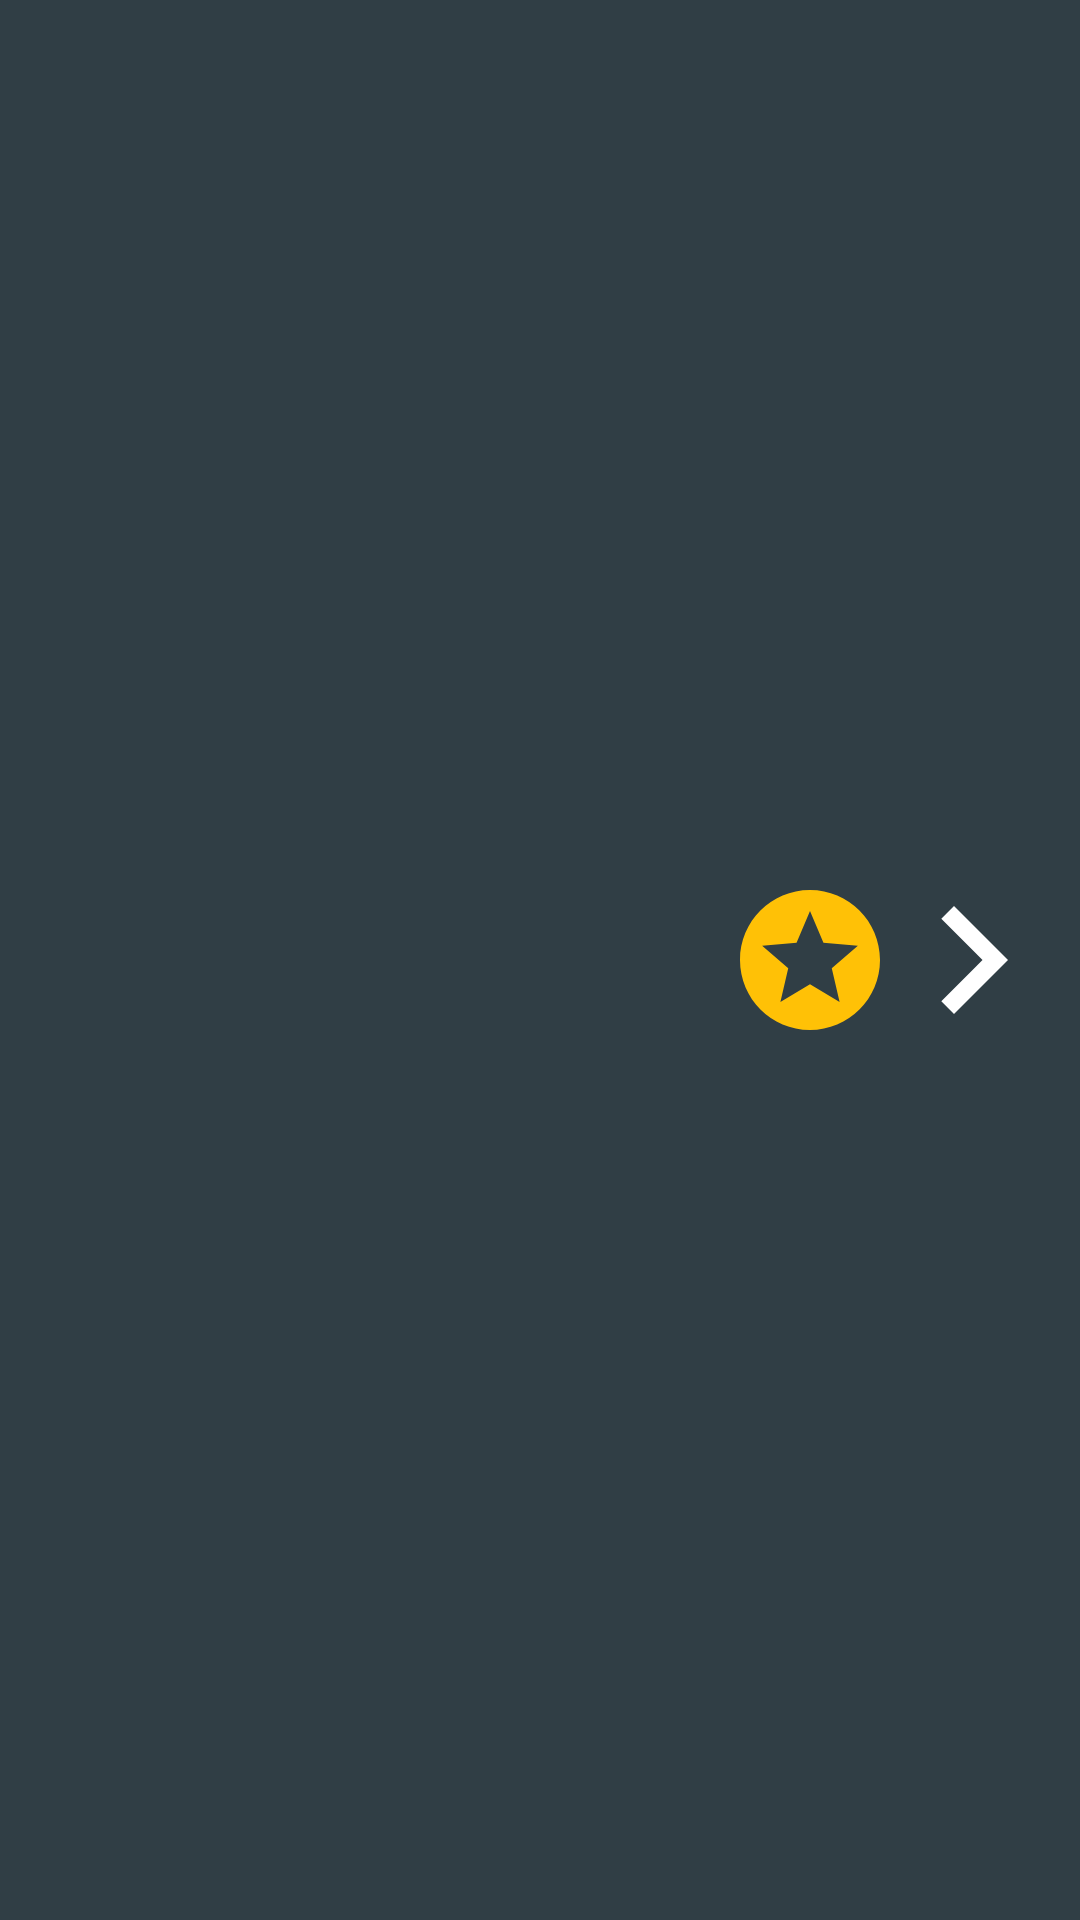

Write the Android layout XML for this screen, with the resource values it uses.
<!-- AndroidManifest.xml: application theme AppTheme -->
<!-- res/layout/dialog_movie_rating.xml -->
<?xml version="1.0" encoding="utf-8"?>
<layout xmlns:app="http://schemas.android.com/apk/res-auto"
    xmlns:tools="http://schemas.android.com/tools"
    xmlns:android="http://schemas.android.com/apk/res/android">

    <androidx.constraintlayout.widget.ConstraintLayout
        android:id="@+id/layout_container"
        android:layout_width="match_parent"
        android:layout_height="match_parent">

        <ImageView
            android:id="@+id/imageView_background"
            android:layout_width="0dp"
            android:layout_height="450dp"
            android:alpha="0.5"
            app:layout_constraintBottom_toBottomOf="parent"
            app:layout_constraintEnd_toEndOf="parent"
            app:layout_constraintStart_toStartOf="parent"
            app:layout_constraintTop_toTopOf="parent" />

        <ImageView
            android:id="@+id/imageView_poster"
            android:layout_width="0dp"
            android:layout_height="350dp"
            app:layout_constraintBottom_toBottomOf="parent"
            app:layout_constraintEnd_toEndOf="parent"
            app:layout_constraintStart_toStartOf="parent"
            app:layout_constraintTop_toTopOf="parent" />

        <LinearLayout
            android:layout_width="0dp"
            android:layout_height="0dp"
            android:orientation="horizontal"
            app:layout_constraintBottom_toBottomOf="parent"
            app:layout_constraintEnd_toEndOf="parent"
            app:layout_constraintStart_toStartOf="parent"
            app:layout_constraintTop_toTopOf="parent">

            <TextView
                android:id="@+id/textView_rating"
                android:layout_width="match_parent"
                android:layout_height="match_parent"
                android:layout_weight="1"
                android:gravity="center"
                android:textSize="@dimen/dialog_movie_rating"
                android:textStyle="bold"
                tools:text="10" />

            <LinearLayout
                android:layout_width="match_parent"
                android:layout_height="match_parent"
                android:layout_weight="1"
                android:gravity="center">

                <ImageView
                    android:layout_width="wrap_content"
                    android:layout_height="wrap_content"
                    app:srcCompat="@drawable/ic_stars_black_56dp" />
            </LinearLayout>

        </LinearLayout>

        <ImageView
            android:layout_width="72dp"
            android:layout_height="72dp"
            app:layout_constraintEnd_toEndOf="parent"
            app:layout_constraintTop_toTopOf="parent"
            app:layout_constraintBottom_toBottomOf="parent"
            android:layout_marginEnd="@dimen/detail_movie_imageView_margin"
            app:srcCompat="@drawable/ic_arrow_right"/>
    </androidx.constraintlayout.widget.ConstraintLayout>
</layout>
<!-- resources referenced by this layout -->
<resources>
  <!-- drawable ic_arrow_right (drawable) -->
  <vector xmlns:android="http://schemas.android.com/apk/res/android"
          android:width="24dp"
          android:height="24dp"
          android:viewportWidth="24.0"
          android:viewportHeight="24.0">
      <path
          android:fillColor="@color/common_white"
          android:pathData="M10,6L8.59,7.41 13.17,12l-4.58,4.59L10,18l6,-6z"/>
  </vector>
  <!-- drawable ic_stars_black_56dp (drawable) -->
  <vector android:height="56dp" android:tint="#FFC106"
      android:viewportHeight="24.0" android:viewportWidth="24.0"
      android:width="56dp" xmlns:android="http://schemas.android.com/apk/res/android">
      <path android:fillColor="#FF000000" android:pathData="M11.99,2C6.47,2 2,6.48 2,12s4.47,10 9.99,10C17.52,22 22,17.52 22,12S17.52,2 11.99,2zM16.23,18L12,15.45 7.77,18l1.12,-4.81 -3.73,-3.23 4.92,-0.42L12,5l1.92,4.53 4.92,0.42 -3.73,3.23L16.23,18z"/>
  </vector>
  <style name="AppTheme" parent="Theme.MaterialComponents.NoActionBar">
          
          <item name="colorPrimary">@color/colorPrimary</item>
          <item name="colorPrimaryDark">@color/colorPrimaryDark</item>
          <item name="colorAccent">@color/colorAccent</item>
          <item name="android:colorBackground">@color/colorFondo</item>
      </style>
  <color name="common_white">#FFFFFF</color>
  <color name="colorPrimary">#263238</color>
  <color name="colorPrimaryDark">#000a12</color>
  <color name="colorAccent">#40c4ff</color>
  <color name="colorFondo">#303e45</color>
</resources>
